Run: headless pygame with SDL's dummy video driver; simulated clock (each Clock.tick advances the game by its frame time, no real sleeping); random seed 0; keys injected as events and as key.get_pressed() state; no mouse input.
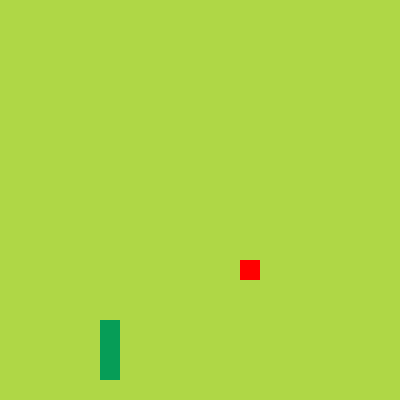
Frame 1 of 2 · flips 1–60 · no input
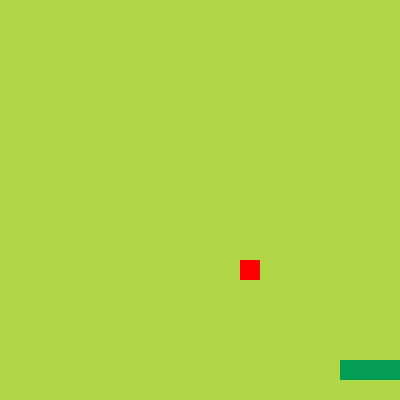
Frame 2 of 2 · flips 61–180 · tapped SPACE, RETURN · held RIGHT (→), D (game ended)

The pygame program that drew these frames:

import pygame, random, sys
from pygame.math import Vector2
from pygame.locals import *

class Fruit:
    def __init__(self):
        self.x = random.randint(0, cell_number - 1)
        self.y = random.randint(0, cell_number - 1)
        self.pos = Vector2(self.x, self.y)

    def draw_fruit(self):
        fruit_rect = pygame.Rect(int(self.pos.x * cell_size), int(self.pos.y * cell_size), cell_size, cell_size)
        pygame.draw.rect(screen, (255,0,0), fruit_rect)

class Snake:
    def __init__(self):
        self.body = [Vector2(5,10), Vector2(6,10), Vector2(7,10)]
        self.direction = Vector2(0,1)
    
    def draw_snake(self):
        for vector in self.body:
            block_rect = pygame.Rect(int(vector.x * cell_size), int(vector.y * cell_size), cell_size, cell_size)
            pygame.draw.rect(screen, (6,157,87), block_rect) 
    
    def move_snake(self):
        body_copy = self.body[:-1]
        body_copy.insert(0, self.body[0] + self.direction)
        self.body = body_copy

class Main:
    def __init__(self):
        self.snake = Snake()
        self.fruit = Fruit()
        self.start_time = pygame.time.get_ticks()
    
    def draw_elements(self):
        self.fruit.draw_fruit()
        self.snake.draw_snake()

    def update(self):
        current_time = pygame.time.get_ticks()
        if current_time - self.start_time >= 100:
            self.snake.move_snake()
            self.start_time = current_time
            self.check_fruit_collision()
            self.check_game_over()

    def check_fruit_collision(self):
        if self.snake.body[0] == self.fruit.pos:
            self.fruit = Fruit()
            tail = self.snake.body[-1]
            self.snake.body.append(tail)

    def check_game_over(self):
        if not 0 <= self.snake.body[0].x < cell_number or not 0 <= self.snake.body[0].y < cell_number:
            self.game_over()
        for block in self.snake.body[1:]:
            if block == self.snake.body[0]:
                self.game_over()

    def game_over(self):
        pygame.quit()
        sys.exit()

clock = pygame.time.Clock()

pygame.init() # initiates pygame
cell_number = 20
cell_size = 20

WINDOW_SIZE = (cell_number * cell_size, cell_number * cell_size)

screen = pygame.display.set_mode(WINDOW_SIZE) # initiates the window
pygame.display.set_caption('Snake')

main_game = Main()

previous_direc = main_game.snake.direction
r_move = Vector2(1,0)
l_move = Vector2(-1,0)
u_move = Vector2(0,-1)
d_move = Vector2(0,1)

start_time = pygame.time.get_ticks()
open = True
while open: # game loop
    for event in pygame.event.get(): # event loop
        if event.type == QUIT:
            pygame.quit()
            open = False
        if event.type == KEYDOWN:
            previous_direc = main_game.snake.direction
            if event.key == K_RIGHT:
                if previous_direc != l_move:
                    main_game.snake.direction = r_move
            if event.key == K_LEFT:
                if previous_direc != r_move:
                    main_game.snake.direction = l_move
            if event.key == K_UP:
                if previous_direc != d_move:
                    main_game.snake.direction = u_move
            if event.key == K_DOWN:
                if previous_direc != u_move:
                    main_game.snake.direction = d_move
    
    screen.fill((175, 215, 70))
    main_game.draw_elements()

    current_time = main_game.update()

    pygame.display.update()
    clock.tick(60) # window framerate
